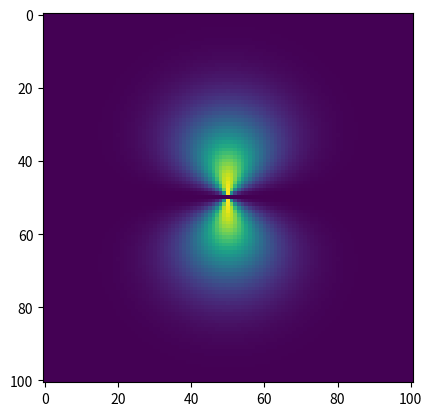

Recreate this plot in Python.
import numpy as np
import matplotlib.pyplot as plt
import matplotlib
import math

'''

arg1: input file
arg2: output file
arg3: sigma for image to tensor conversion
arg: tensor voting sigma

'''

def eigmag(T):
    
    eigenValues, eigenVectors = np.linalg.eigh(T)
    magValues = np.abs(eigenValues)
    
    idx = np.argsort(magValues, -1)
    
    sortedValues = np.take_along_axis(eigenValues, idx, -1)
    #sortedValues = eigenValues
    sortedVectors = np.zeros_like(eigenVectors)
    sortedVectors[..., 0, :] = np.take_along_axis(eigenVectors[..., 0, :], idx, -1)
    sortedVectors[..., 1, :] = np.take_along_axis(eigenVectors[..., 1, :], idx, -1)
    sortedVectors[..., 2, :] = np.take_along_axis(eigenVectors[..., 2, :], idx, -1)
    #eigenVectors = np.take_along_axis(eigenVectors, idx, -1)
    
    return sortedValues, sortedVectors

# calculates the normalization factor for a stick tensor field
def eta(sigma1, sigma2, p):
    num = np.pi * math.factorial(2*p)
    den = 2**(2*p) * (math.factorial(p)**2)
    s = sigma1**2 + sigma2**2
    integral = (num / den) * s
    return 1.0 / integral


# calculates the 3D stick field
def stickfield3(qx, qy, qz, RX, RY, RZ, sigma1, sigma2=0, power=1):
    
    q = np.zeros((3, 1))
    q[0] = qx
    q[1] = qy
    q[2] = qz
    
    # calculate the length (distance) value
    L = np.sqrt(RX**2 + RY**2 + RZ**2)
    
    # calculate the normalized direction vector
    D = np.zeros((RX.shape[0], RX.shape[1], RX.shape[2], 3, 1))
       
    # if L == 0, assume that D is zero (and 1-qTd = 1)
    #D[:, :, 0, 0] = np.divide(RX, L, out=np.zeros_like(RX), where=L!=0)
    #D[:, :, 1, 0] = np.divide(RY, L, out=np.zeros_like(RY), where=L!=0)
    
    # if L == 0, assume that D is zero (and 1-qTd = 1)
    D[:, :, :, 0, 0] = np.divide(RX, L, out=np.ones_like(RX)*qx, where=L!=0)
    D[:, :, :, 1, 0] = np.divide(RY, L, out=np.ones_like(RY)*qy, where=L!=0)
    D[:, :, :, 2, 0] = np.divide(RZ, L, out=np.ones_like(RZ)*qz, where=L!=0)
    
    # calculate the rotated stick direction
    Dt = np.transpose(D, axes=(0, 1, 2, 4, 3))
    I = np.eye(3)
    R = I - 2 * np.matmul(D, Dt)
    Rq = np.matmul(R, q)
    Rqt = np.transpose(Rq, (0, 1, 2, 4, 3))
    
    # calculate the decay based on the desired properties
    if sigma1 == 0:
        d1 = 0
    else:
        d1 = np.exp(- L**2 / sigma1**2)
        
    if sigma2 == 0:
        d2 = 0
    else:
        d2 = np.exp(- L**2 / sigma2**2)
    
    qTd = np.squeeze(np.matmul(np.transpose(q), D))
    cos_2p_theta = (qTd**2)**power
    sin_2p_theta = (1 - qTd**2)**power    
    
    DECAY = (d1 * sin_2p_theta + d2 * cos_2p_theta)[..., np.newaxis, np.newaxis]
    
    #decay = g1 * sin_2_theta + g2 * cos_2_theta
    
    #V = eta(sigma1, sigma2, power) * DECAY * np.matmul(Rq, Rqt)
    V = DECAY * np.matmul(Rq, Rqt)
    return V

# calculate the vote result of the tensor field T
# k is the eigenvector used as the voting direction
# sigma is the standard deviation of the vote field
def stickvote3(T, sigma=3, sigma2=0):

    evals, evecs = eigmag(T)
    evals_mag = np.abs(evals)
    
    # store the eigenvector corresponding to the largest eigenvalue
    E = evecs[:, :, :, :, 2]
    
    sigmax = max(sigma, sigma2)
    
    # calculate the optimal window size
    w = int(6 * sigmax + 1)
    x = np.linspace(-(w-1)/2, (w-1)/2, w)
    X0, X1, X2 = np.meshgrid(x, x, x)
    
    # create a padded vote field to store the vote results
    pad = int(3 * sigmax)
    Z = np.zeros(T.shape)
    VF = np.pad(Z, ((pad, pad), (pad, pad), (pad, pad), (0, 0), (0, 0)))
    
    # for each pixel in the tensor field
    for x0 in range(T.shape[0]):
        for x1 in range(T.shape[1]):
            for x2 in range(T.shape[2]):
                scale = (evals_mag[x0, x1, x2, 2] - evals_mag[x0, x1, x2, 1]) * np.sign(evals[x0, x1, x2, 2])
                S = scale * stickfield3(E[x0, x1, x2, 0], E[x0, x1, x2, 1], E[x0, x1, x2, 2], X0, X1, X2, sigma, sigma2)
                VF[x0:x0 + S.shape[0], x1:x1 + S.shape[1], x2:x2 + S.shape[2]] = VF[x0:x0 + S.shape[0], 
                                                                                    x1:x1 + S.shape[1], x2:x2 + S.shape[2]] + S
    return VF[pad:-pad, pad:-pad, pad:-pad, :, :]

# generate an impulse tensor field to test tensor voting
def impulse3(N, x, y, z, l2=1, l1=0, l0=0, sigma1=5, sigma2=0, power=1):
    
    r = np.linspace(-N/2, N/2, N)
    X, Y, Z = np.meshgrid(r, r, r)
    
    l = np.sqrt(x**2 + y**2 + z**2)
    
    V = stickfield3(x/l, y/l, z/l, X, Y, Z, sigma1, sigma2, power)
    
    # m = np.zeros((3, 3))
    # m[0, 0] = x * x
    # m[0, 1] = x * y
    # m[0, 2] = x * z
    # m[1, 0] = x * y
    # m[1, 1] = y * y
    # m[1, 2] = y * z
    # m[2, 0] = x * z
    # m[2, 1] = z * y
    # m[2, 2] = z * z
    
    # l, v = np.linalg.eigh(m)
    
    # l[0] = l0
    # l[1] = l1
    # l[2] = l2
    
    # m = v @ np.diag(l) @ v.transpose()
    
    # T[int(N/2), int(N/2), int(N/2)] = m
    
    return V

V = impulse3(101, 1, 0, 0, sigma1=20, sigma2=0, power=1)
vals, vecs = np.linalg.eigh(V)
plt.imshow(vals[:, :, 50, 2])
np.save("stickfield.npy", V.astype(np.float32))